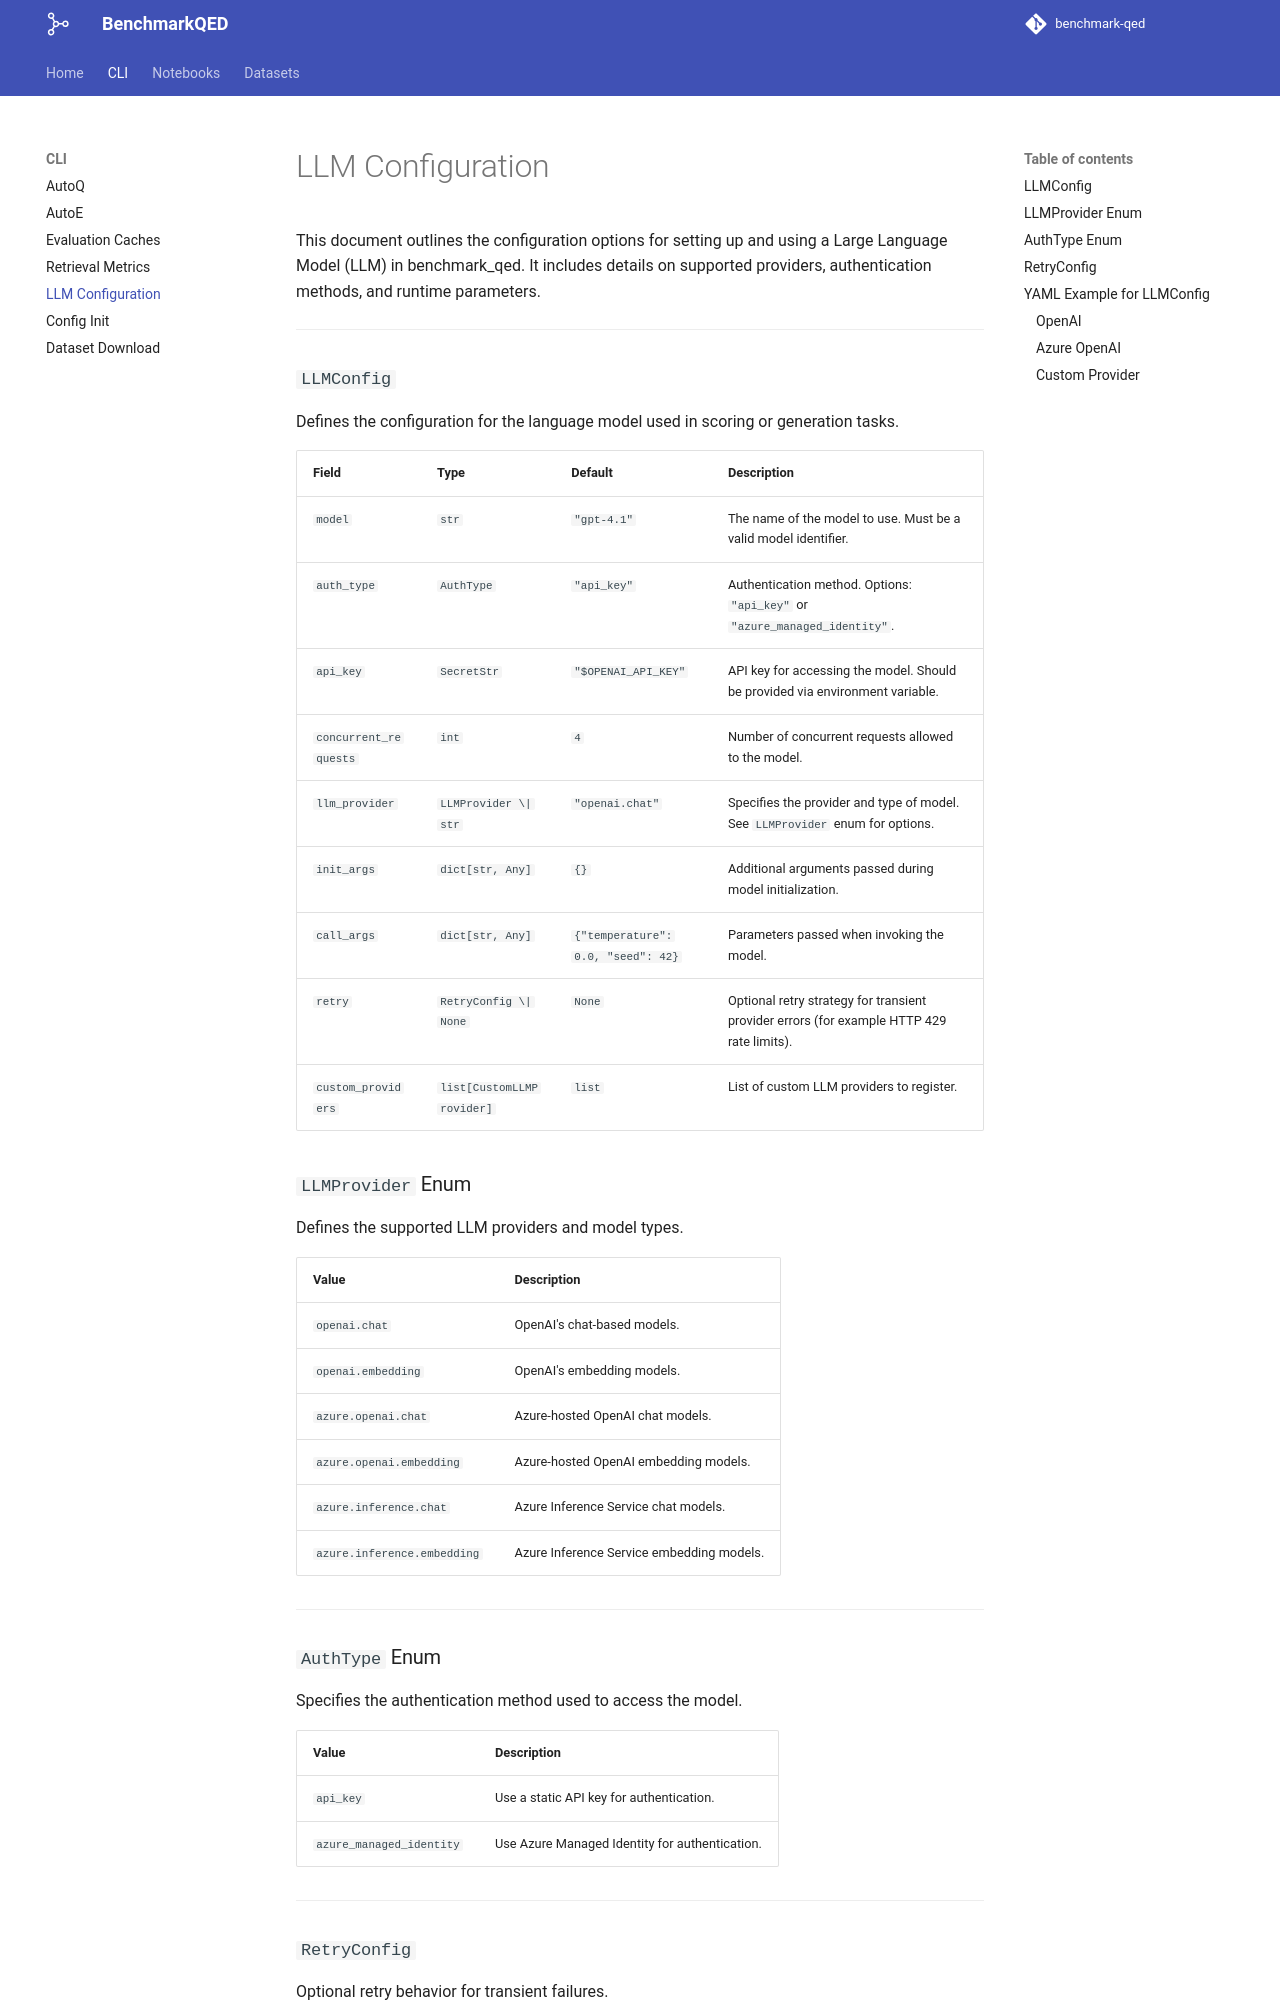

repository: microsoft/benchmark-qed · page: cli/llm_config/index.html · generator: mkdocs

# LLM Configuration

This document outlines the configuration options for setting up and using a Large Language Model (LLM) in benchmark_qed. It includes details on supported providers, authentication methods, and runtime parameters.

---

### `LLMConfig`
Defines the configuration for the language model used in scoring or generation tasks.

| Field | Type | Default | Description |
|-------|------|---------|-------------|
| `model` | `str` | `"gpt-4.1"` | The name of the model to use. Must be a valid model identifier. |
| `auth_type` | `AuthType` | `"api_key"` | Authentication method. Options: `"api_key"` or `"azure_managed_identity"`. |
| `api_key` | `SecretStr` | `"$OPENAI_API_KEY"` | API key for accessing the model. Should be provided via environment variable. |
| `concurrent_requests` | `int` | `4` | Number of concurrent requests allowed to the model. |
| `llm_provider` | `LLMProvider \| str` | `"openai.chat"` | Specifies the provider and type of model. See `LLMProvider` enum for options. |
| `init_args` | `dict[str, Any]` | `{}` | Additional arguments passed during model initialization. |
| `call_args` | `dict[str, Any]` | `{"temperature": 0.0, "seed": 42}` | Parameters passed when invoking the model. |
| `retry` | `RetryConfig \| None` | `None` | Optional retry strategy for transient provider errors (for example HTTP 429 rate limits). |
| `custom_providers` | `list[CustomLLMProvider]` | `list` | List of custom LLM providers to register. |



### `LLMProvider` Enum

Defines the supported LLM providers and model types.

| Value | Description |
|-------|-------------|
| `openai.chat` | OpenAI's chat-based models. |
| `openai.embedding` | OpenAI's embedding models. |
| `azure.openai.chat` | Azure-hosted OpenAI chat models. |
| `azure.openai.embedding` | Azure-hosted OpenAI embedding models. |
| `azure.inference.chat` | Azure Inference Service chat models. |
| `azure.inference.embedding` | Azure Inference Service embedding models. |

---

### `AuthType` Enum

Specifies the authentication method used to access the model.

| Value | Description |
|-------|-------------|
| `api_key` | Use a static API key for authentication. |
| `azure_managed_identity` | Use Azure Managed Identity for authentication. |

---
